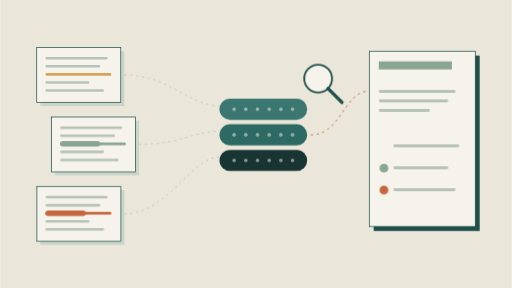
t = 0.00 s
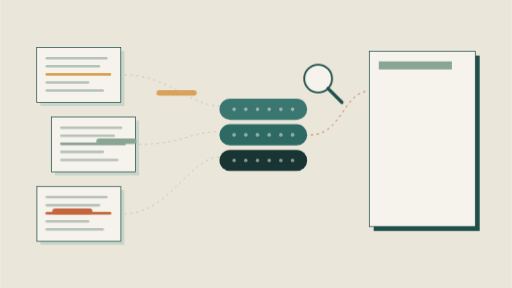
t = 1.60 s
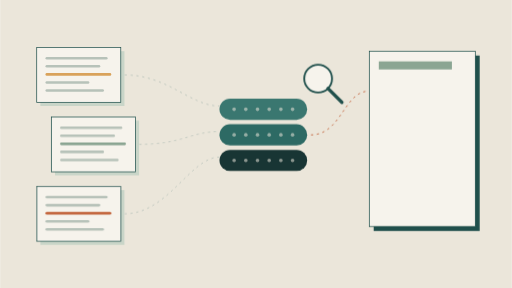
t = 3.22 s
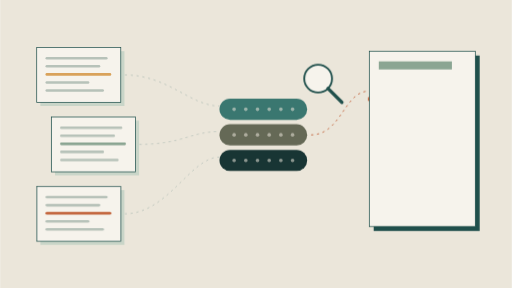
t = 4.84 s
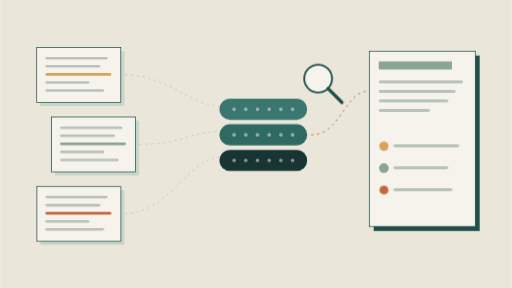
t = 6.46 s
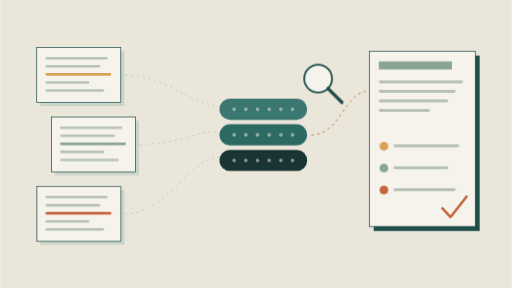
t = 8.08 s

The animated SVG that drew these frames (rendered in a browser with its animation timeline set to each time). Animation: 9 CSS @keyframes rules; one cycle of 9.70 s, repeats indefinitely.

<svg xmlns="http://www.w3.org/2000/svg" viewBox="0 0 1400 788" width="1400" height="788"><style>
.draw{stroke-dasharray:1 1;stroke-dashoffset:1}
@media (prefers-reduced-motion: reduce){*{animation:none!important}.draw{stroke-dashoffset:0}.still-hide{opacity:0!important}.still-show{opacity:1!important}}
.flow{stroke-dasharray:6 10;animation:flow 1.6s linear infinite}@keyframes flow{to{stroke-dashoffset:-32}}.idx{animation:idx 9s ease-in-out infinite}@keyframes idx{0%,40%{fill:#2d6a64}48%{fill:#c4673f}58%,100%{fill:#2d6a64}}.ans{transform-box:fill-box;transform-origin:left center;animation:ans 9s ease-out infinite}@keyframes ans{0%,58%{transform:scaleX(0)}68%,90%{transform:scaleX(1)}97%,100%{transform:scaleX(0)}}.cite{transform-box:fill-box;transform-origin:center;animation:cite 9s cubic-bezier(.3,1.6,.5,1) infinite}@keyframes cite{0%,66%{transform:scale(0)}74%,90%{transform:scale(1)}97%,100%{transform:scale(0)}}.tick{animation:tick 9s ease-out infinite}@keyframes tick{0%,80%{stroke-dashoffset:1}88%,92%{stroke-dashoffset:0}98%,100%{stroke-dashoffset:1}}.ch0{animation:ch0 9s cubic-bezier(.5,0,.2,1) infinite;animation-delay:0.0s}@keyframes ch0{0%,6%{transform:translate(0,0);opacity:0}10%{opacity:1}34%{transform:translate(516px,86px);opacity:1}40%,100%{transform:translate(516px,86px);opacity:0}}.ch1{animation:ch1 9s cubic-bezier(.5,0,.2,1) infinite;animation-delay:0.35s}@keyframes ch1{0%,6%{transform:translate(0,0);opacity:0}10%{opacity:1}34%{transform:translate(476px,-34px);opacity:1}40%,100%{transform:translate(476px,-34px);opacity:0}}.ch2{animation:ch2 9s cubic-bezier(.5,0,.2,1) infinite;animation-delay:0.7s}@keyframes ch2{0%,6%{transform:translate(0,0);opacity:0}10%{opacity:1}34%{transform:translate(516px,-154px);opacity:1}40%,100%{transform:translate(516px,-154px);opacity:0}}.out{animation:out 9s cubic-bezier(.5,0,.2,1) infinite}@keyframes out{0%,46%{transform:translate(0,0);opacity:0}50%{opacity:1}60%{transform:translate(190px,-120px);opacity:1}64%,100%{transform:translate(190px,-120px);opacity:0}}</style><rect width="1400" height="788" fill="#ebe6da"/><rect x="110" y="140" width="230" height="150" fill="#c9d5c8"/><rect x="100" y="130" width="230" height="150" fill="#f6f3ec" stroke="#1f4f4b" stroke-width="2"/><rect x="124" y="156" width="170" height="7" rx="3.5" fill="#b7c2b9"/><rect x="124" y="178" width="150" height="7" rx="3.5" fill="#b7c2b9"/><rect x="124" y="200" width="180" height="7" rx="3.5" fill="#d9a25a"/><rect x="124" y="222" width="120" height="7" rx="3.5" fill="#b7c2b9"/><rect x="124" y="244" width="160" height="7" rx="3.5" fill="#b7c2b9"/><rect class="ch0 still-hide" x="124" y="196" width="110" height="15" rx="7.5" fill="#d9a25a"/><path class="flow" d="M340 205 C 460 205, 520 290, 600 290" fill="none" stroke="#b7c2b9" stroke-width="2"/><rect x="150" y="330" width="230" height="150" fill="#c9d5c8"/><rect x="140" y="320" width="230" height="150" fill="#f6f3ec" stroke="#1f4f4b" stroke-width="2"/><rect x="164" y="346" width="170" height="7" rx="3.5" fill="#b7c2b9"/><rect x="164" y="368" width="150" height="7" rx="3.5" fill="#b7c2b9"/><rect x="164" y="390" width="180" height="7" rx="3.5" fill="#8aa592"/><rect x="164" y="412" width="120" height="7" rx="3.5" fill="#b7c2b9"/><rect x="164" y="434" width="160" height="7" rx="3.5" fill="#b7c2b9"/><rect class="ch1 still-hide" x="164" y="386" width="110" height="15" rx="7.5" fill="#8aa592"/><path class="flow" d="M380 395 C 500 395, 520 360, 600 360" fill="none" stroke="#b7c2b9" stroke-width="2"/><rect x="110" y="520" width="230" height="150" fill="#c9d5c8"/><rect x="100" y="510" width="230" height="150" fill="#f6f3ec" stroke="#1f4f4b" stroke-width="2"/><rect x="124" y="536" width="170" height="7" rx="3.5" fill="#b7c2b9"/><rect x="124" y="558" width="150" height="7" rx="3.5" fill="#b7c2b9"/><rect x="124" y="580" width="180" height="7" rx="3.5" fill="#c4673f"/><rect x="124" y="602" width="120" height="7" rx="3.5" fill="#b7c2b9"/><rect x="124" y="624" width="160" height="7" rx="3.5" fill="#b7c2b9"/><rect class="ch2 still-hide" x="124" y="576" width="110" height="15" rx="7.5" fill="#c4673f"/><path class="flow" d="M340 585 C 460 585, 520 430, 600 430" fill="none" stroke="#b7c2b9" stroke-width="2"/><rect x="600" y="270" width="240" height="58" rx="29" fill="#3a7770"/><circle cx="640" cy="299" r="5" fill="#ebe6da" opacity=".55"/><circle cx="672" cy="299" r="5" fill="#ebe6da" opacity=".55"/><circle cx="704" cy="299" r="5" fill="#ebe6da" opacity=".55"/><circle cx="736" cy="299" r="5" fill="#ebe6da" opacity=".55"/><circle cx="768" cy="299" r="5" fill="#ebe6da" opacity=".55"/><circle cx="800" cy="299" r="5" fill="#ebe6da" opacity=".55"/><rect class="idx" x="600" y="340" width="240" height="58" rx="29" fill="#2d6a64"/><circle cx="640" cy="369" r="5" fill="#ebe6da" opacity=".55"/><circle cx="672" cy="369" r="5" fill="#ebe6da" opacity=".55"/><circle cx="704" cy="369" r="5" fill="#ebe6da" opacity=".55"/><circle cx="736" cy="369" r="5" fill="#ebe6da" opacity=".55"/><circle cx="768" cy="369" r="5" fill="#ebe6da" opacity=".55"/><circle cx="800" cy="369" r="5" fill="#ebe6da" opacity=".55"/><rect x="600" y="410" width="240" height="58" rx="29" fill="#183534"/><circle cx="640" cy="439" r="5" fill="#ebe6da" opacity=".55"/><circle cx="672" cy="439" r="5" fill="#ebe6da" opacity=".55"/><circle cx="704" cy="439" r="5" fill="#ebe6da" opacity=".55"/><circle cx="736" cy="439" r="5" fill="#ebe6da" opacity=".55"/><circle cx="768" cy="439" r="5" fill="#ebe6da" opacity=".55"/><circle cx="800" cy="439" r="5" fill="#ebe6da" opacity=".55"/><circle cx="870" cy="215" r="38" fill="#f6f3ec" stroke="#1f4f4b" stroke-width="5"/><line x1="897" y1="242" x2="935" y2="280" stroke="#1f4f4b" stroke-width="9" stroke-linecap="round"/><path class="flow" d="M850 369 C 930 369, 940 260, 1000 250" fill="none" stroke="#c4673f" stroke-width="2.5"/><rect class="out still-hide" x="850" y="362" width="110" height="15" rx="7.5" fill="#c4673f"/><rect x="1022" y="152" width="290" height="480" fill="#1f4f4b"/><rect x="1010" y="140" width="290" height="480" fill="#f6f3ec" stroke="#1f4f4b" stroke-width="2"/><rect x="1036" y="168" width="200" height="22" fill="#8aa592"/><rect class="ans" style="animation-delay:0.00s" x="1036" y="220" width="230" height="8" rx="4" fill="#b7c2b9"/><rect class="ans" style="animation-delay:0.12s" x="1036" y="246" width="210" height="8" rx="4" fill="#b7c2b9"/><rect class="ans" style="animation-delay:0.24s" x="1036" y="272" width="190" height="8" rx="4" fill="#b7c2b9"/><rect class="ans" style="animation-delay:0.36s" x="1036" y="298" width="140" height="8" rx="4" fill="#b7c2b9"/><circle class="cite" style="animation-delay:0.00s" cx="1050" cy="400" r="12" fill="#d9a25a"/><rect class="ans" style="animation-delay:0.20s" x="1076" y="395" width="180" height="8" rx="4" fill="#b7c2b9"/><circle class="cite" style="animation-delay:0.15s" cx="1050" cy="460" r="12" fill="#8aa592"/><rect class="ans" style="animation-delay:0.35s" x="1076" y="455" width="150" height="8" rx="4" fill="#b7c2b9"/><circle class="cite" style="animation-delay:0.30s" cx="1050" cy="520" r="12" fill="#c4673f"/><rect class="ans" style="animation-delay:0.50s" x="1076" y="515" width="170" height="8" rx="4" fill="#b7c2b9"/><path class="draw tick" pathLength="1" d="M1210 570 l22 24 l44 -56" fill="none" stroke="#c4673f" stroke-width="7" stroke-linecap="round" stroke-linejoin="round"/></svg>
